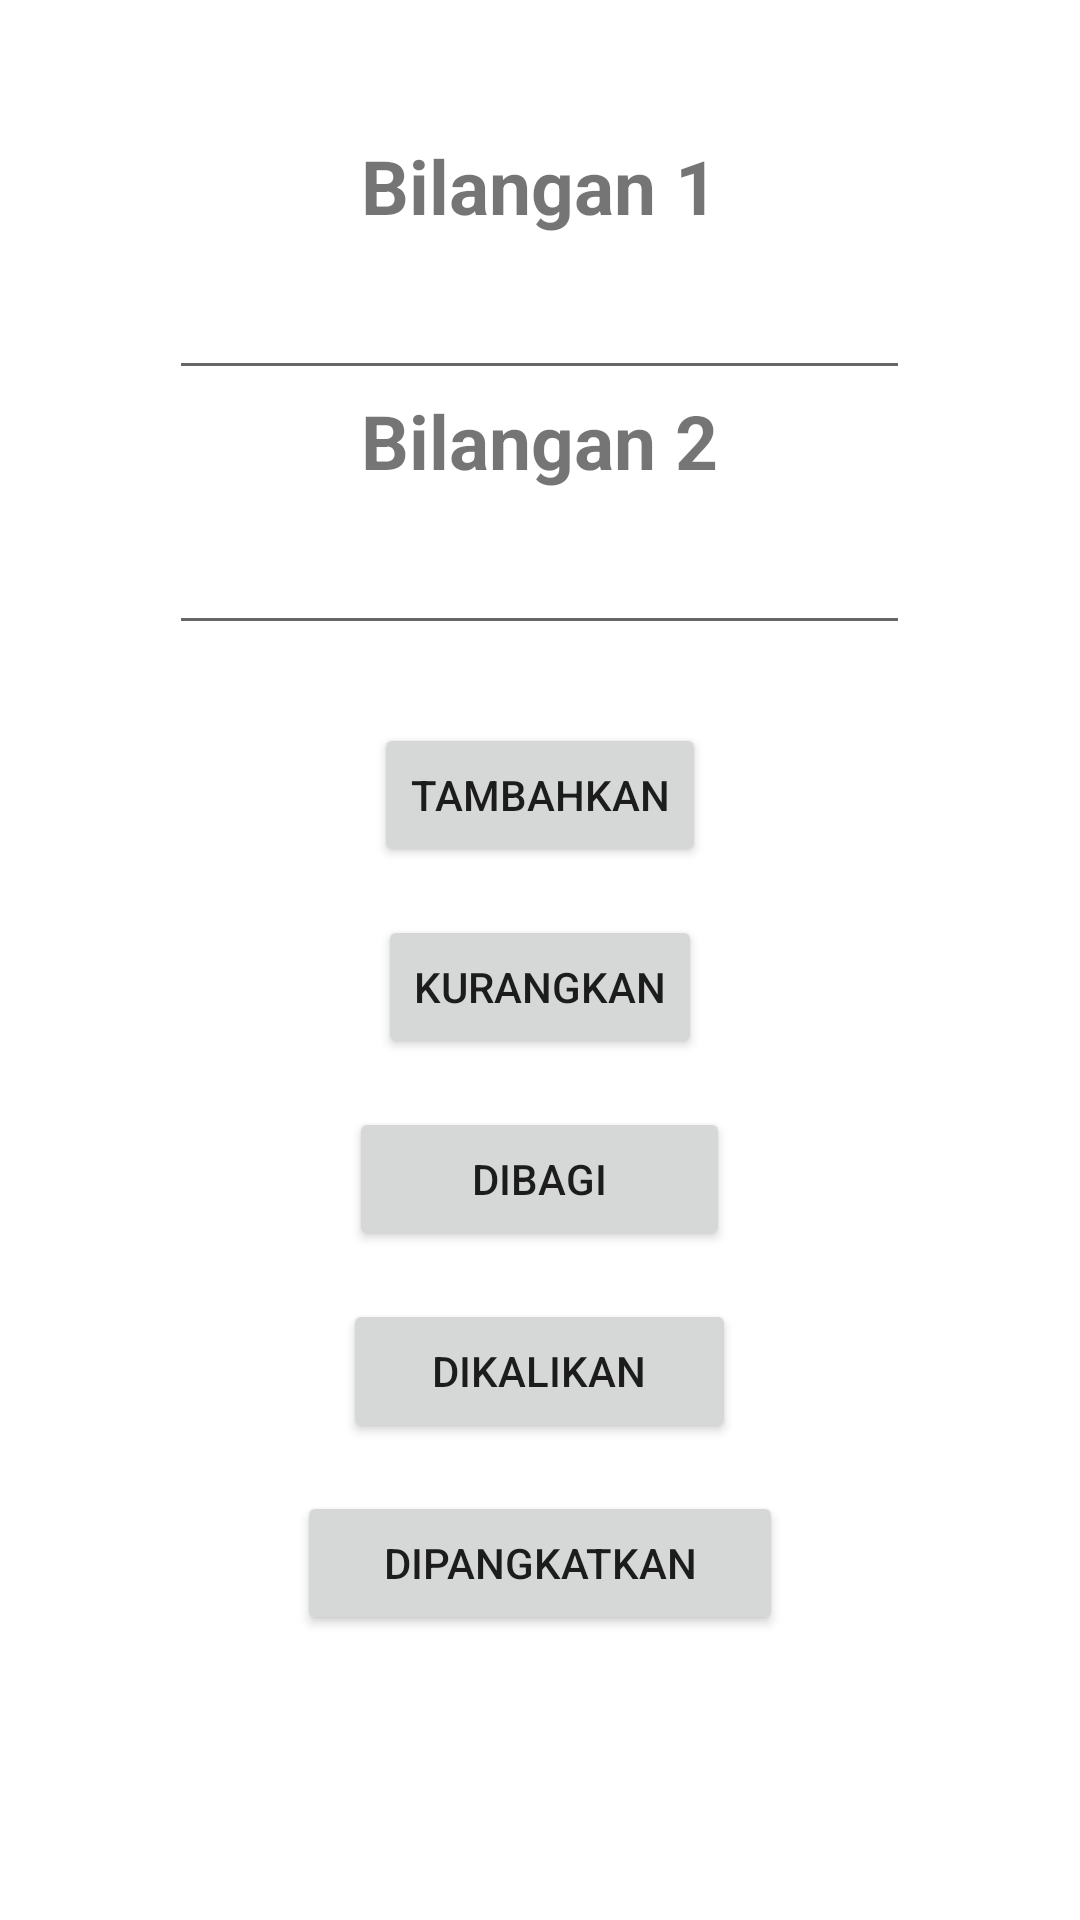

Write the Android layout XML for this screen, with the resource values it uses.
<!-- AndroidManifest.xml: application theme Theme.KalkulatorLite -->
<!-- res/layout/activity_main.xml -->
<ScrollView
    xmlns:android="http://schemas.android.com/apk/res/android"
    xmlns:app="http://schemas.android.com/apk/res-auto"
    xmlns:tools="http://schemas.android.com/tools"
    android:layout_width="match_parent"
    android:layout_height="match_parent"
    android:gravity="center"
    android:orientation="vertical"
    tools:context=".MainActivity">

    <LinearLayout
        android:padding="20dp"
        android:layout_marginTop="25dp"
        android:layout_width="match_parent"
        android:layout_height="match_parent"
        android:gravity="center"
        android:orientation="vertical">

        <TextView
            android:id="@+id/bil1"
            android:layout_width="wrap_content"
            android:layout_height="wrap_content"
            android:textSize="25dp"
            android:layout_marginBottom="10dp"
            android:textStyle="bold"
            android:text="@string/bil1" />

        <EditText
            android:id="@+id/bi1EditText"
            android:layout_width="247dp"
            android:layout_height="wrap_content"
            android:ems="10"
            android:inputType="number" />

        <TextView
            android:id="@+id/bil21"
            android:layout_width="wrap_content"
            android:layout_height="wrap_content"
            android:textSize="25dp"
            android:layout_marginBottom="10dp"
            android:textStyle="bold"
            android:text="@string/bil2" />

        <EditText
            android:id="@+id/bil2EditText"
            android:layout_width="247dp"
            android:layout_height="wrap_content"
            android:ems="10"
            android:layout_marginBottom="10dp"
            android:inputType="number" />

        <Button
            android:id="@+id/tambah"
            android:layout_width="wrap_content"
            android:layout_height="wrap_content"
            android:layout_marginTop="16dp"
            android:text="@string/tambah" />
        <Button
            android:id="@+id/kurang"
            android:layout_width="wrap_content"
            android:layout_height="wrap_content"
            android:layout_marginTop="16dp"
            android:text="@string/kurang" />

        <Button
            android:id="@+id/bagi"
            android:layout_width="127dp"
            android:layout_height="wrap_content"
            android:layout_marginTop="16dp"
            android:text="@string/bagi" />

        <Button
            android:id="@+id/kali"
            android:layout_width="131dp"
            android:layout_height="wrap_content"
            android:layout_marginTop="16dp"
            android:text="@string/kali" />

        <Button
            android:id="@+id/pangkat"
            android:layout_width="162dp"
            android:layout_height="wrap_content"
            android:layout_marginTop="16dp"
            android:text="@string/pangkat" />

    </LinearLayout>
</ScrollView>
<!-- resources referenced by this layout -->
<resources>
  <string name="bagi">Dibagi</string>
  <string name="bil1">Bilangan 1</string>
  <string name="bil2">Bilangan 2</string>
  <string name="kali">Dikalikan</string>
  <string name="kurang">Kurangkan</string>
  <string name="pangkat">Dipangkatkan</string>
  <string name="tambah">Tambahkan</string>
  <style name="Theme.KalkulatorLite" parent="Theme.MaterialComponents.DayNight.DarkActionBar">
          
          <item name="colorPrimary">@color/purple_500</item>
          <item name="colorPrimaryVariant">@color/purple_700</item>
          <item name="colorOnPrimary">@color/white</item>
          
          <item name="colorSecondary">@color/teal_200</item>
          <item name="colorSecondaryVariant">@color/teal_700</item>
          <item name="colorOnSecondary">@color/black</item>
          
          <item name="android:statusBarColor">?attr/colorPrimaryVariant</item>
          
      </style>
  <!-- not gathered from this repository: default colours our renderer supplied (Android Studio template values) -->
  <color name="purple_500">#FF6200EE</color>
  <color name="purple_700">#FF3700B3</color>
  <color name="teal_200">#FF03DAC5</color>
  <color name="teal_700">#FF018786</color>
  <color name="black">#FF000000</color>
  <color name="white">#FFFFFFFF</color>
</resources>
